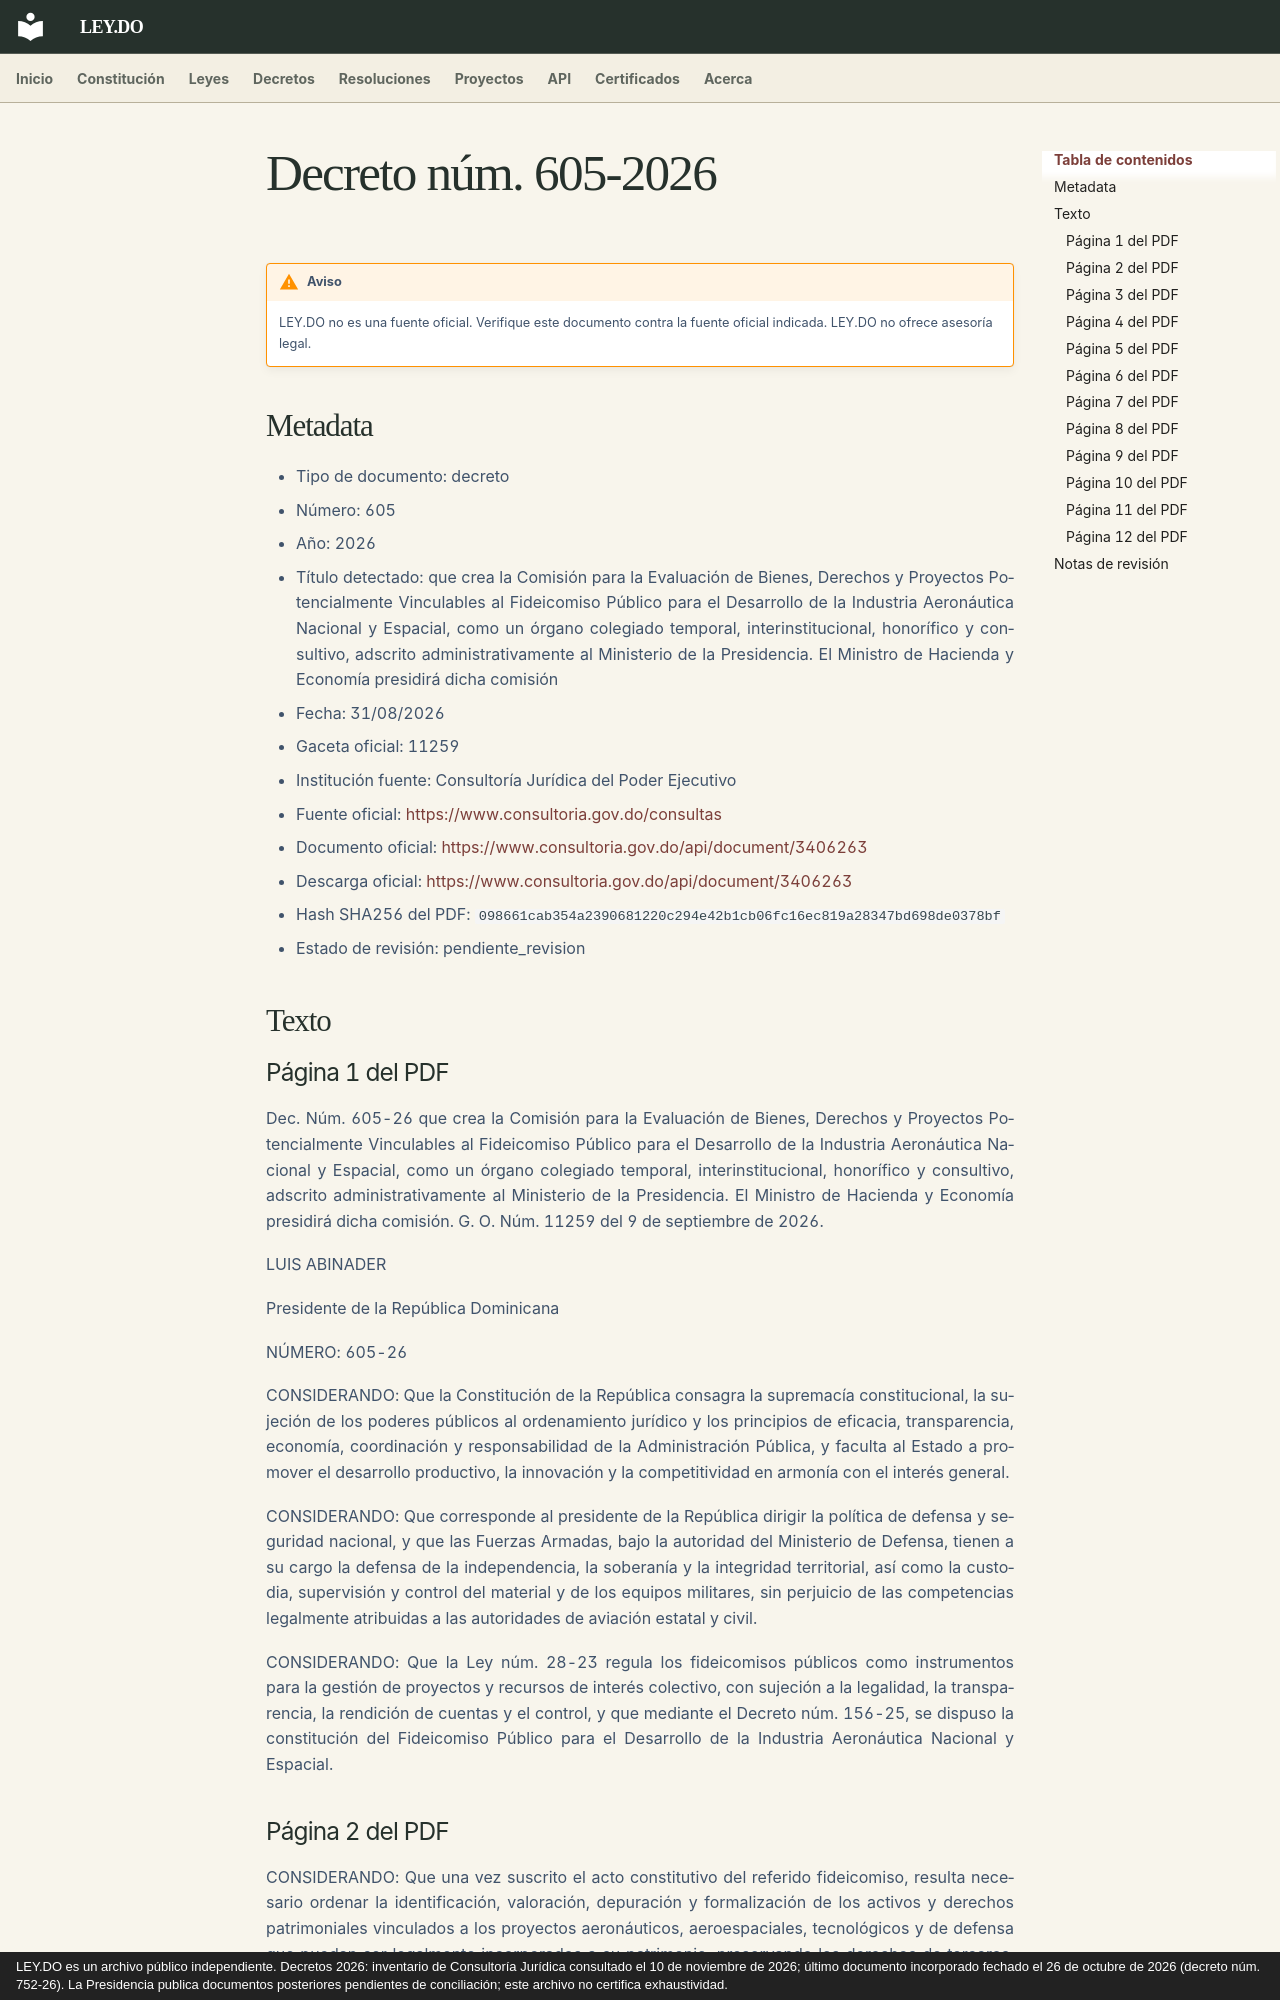

repository: ley-do/ley.do · page: decretos/2026/decreto-605-2026/index.html · generator: mkdocs · copyright: LEY.DO es un archivo público independiente. Decretos 2026: inventario de Consultoría Jurídica consultado el 10 de noviembre de 2026; último documento incorporado fechado el 26 de octubre de 2026 (decreto núm. 752-26). La Presidencia publica documentos posteriores pendientes de conciliación; este archivo no certifica exhaustividad.

# Decreto núm. 605-2026

!!! warning "Aviso"
    LEY.DO no es una fuente oficial. Verifique este documento contra la fuente oficial indicada.
    LEY.DO no ofrece asesoría legal.

## Metadata

- Tipo de documento: decreto
- Número: 605
- Año: 2026
- Título detectado: que crea la Comisión para la Evaluación de Bienes, Derechos y Proyectos Potencialmente Vinculables al Fideicomiso Público para el Desarrollo de la Industria Aeronáutica Nacional y Espacial, como un órgano colegiado temporal, interinstitucional, honorífico y consultivo, adscrito administrativamente al Ministerio de la Presidencia. El Ministro de Hacienda y Economía presidirá dicha comisión
- Fecha: 31/08/2026
- Gaceta oficial: 11259
- Institución fuente: Consultoría Jurídica del Poder Ejecutivo
- Fuente oficial: [https://www.consultoria.gov.do/consultas](https://www.consultoria.gov.do/consultas)
- Documento oficial: [https://www.consultoria.gov.do/api/document/3406263](https://www.consultoria.gov.do/api/document/3406263)
- Descarga oficial: [https://www.consultoria.gov.do/api/document/3406263](https://www.consultoria.gov.do/api/document/3406263)
- Hash SHA256 del PDF: `098661cab354a2390681220c294e42b1cb06fc16ec819a28347bd698de0378bf`
- Estado de revisión: pendiente_revision

## Texto

### Página 1 del PDF

Dec. Núm. 605-26 que crea la Comisión para la Evaluación de Bienes, Derechos y Proyectos Potencialmente Vinculables al Fideicomiso Público para el Desarrollo de la Industria Aeronáutica Nacional y Espacial, como un órgano colegiado temporal, interinstitucional, honorífico y consultivo, adscrito administrativamente al Ministerio de la Presidencia. El Ministro de Hacienda y Economía presidirá dicha comisión. G. O. Núm. 11259 del 9 de septiembre de 2026.

LUIS ABINADER

Presidente de la República Dominicana

NÚMERO: 605-26

CONSIDERANDO: Que la Constitución de la República consagra la supremacía constitucional, la sujeción de los poderes públicos al ordenamiento jurídico y los principios de eficacia, transparencia, economía, coordinación y responsabilidad de la Administración Pública, y faculta al Estado a promover el desarrollo productivo, la innovación y la competitividad en armonía con el interés general.

CONSIDERANDO: Que corresponde al presidente de la República dirigir la política de defensa y seguridad nacional, y que las Fuerzas Armadas, bajo la autoridad del Ministerio de Defensa, tienen a su cargo la defensa de la independencia, la soberanía y la integridad territorial, así como la custodia, supervisión y control del material y de los equipos militares, sin perjuicio de las competencias legalmente atribuidas a las autoridades de aviación estatal y civil.

CONSIDERANDO: Que la Ley núm. 28-23 regula los fideicomisos públicos como instrumentos para la gestión de proyectos y recursos de interés colectivo, con sujeción a la legalidad, la transparencia, la rendición de cuentas y el control, y que mediante el Decreto núm. 156-25, se dispuso la constitución del Fideicomiso Público para el Desarrollo de la Industria Aeronáutica Nacional y Espacial.
